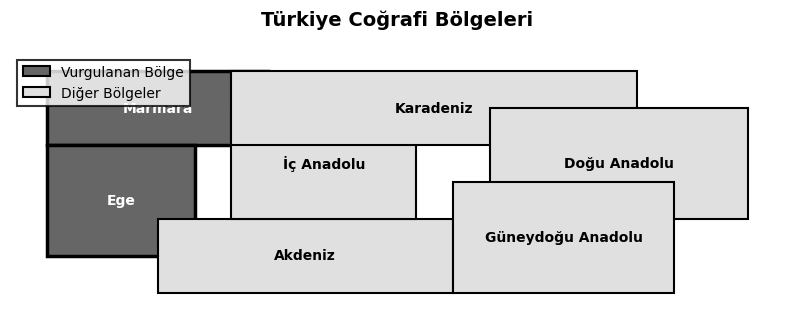
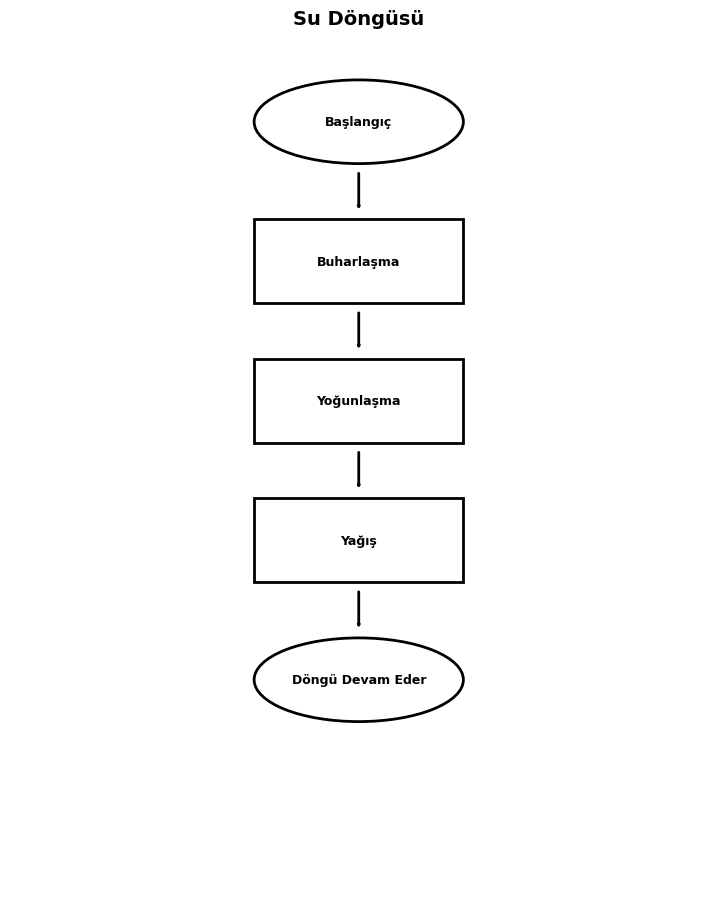
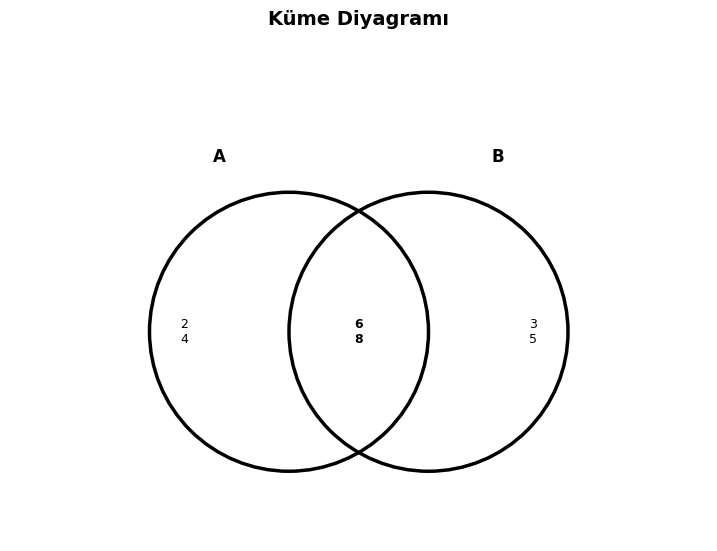
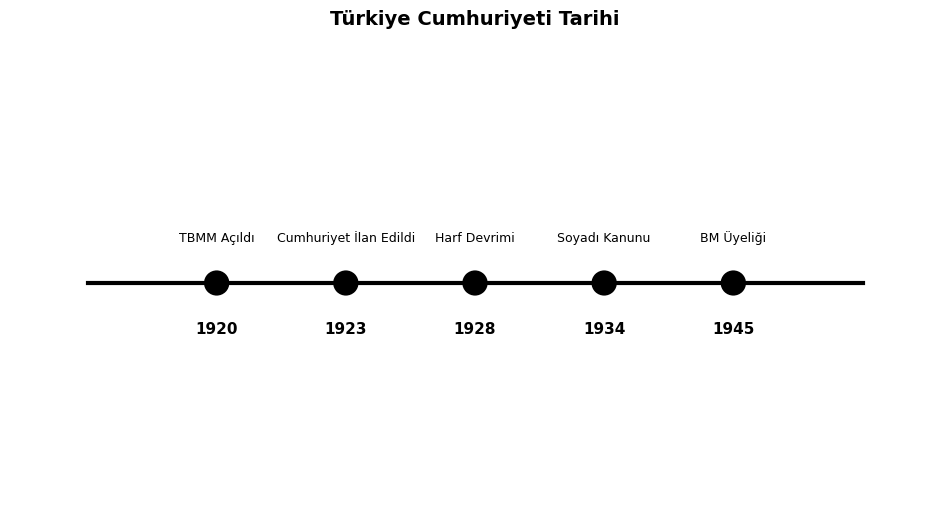
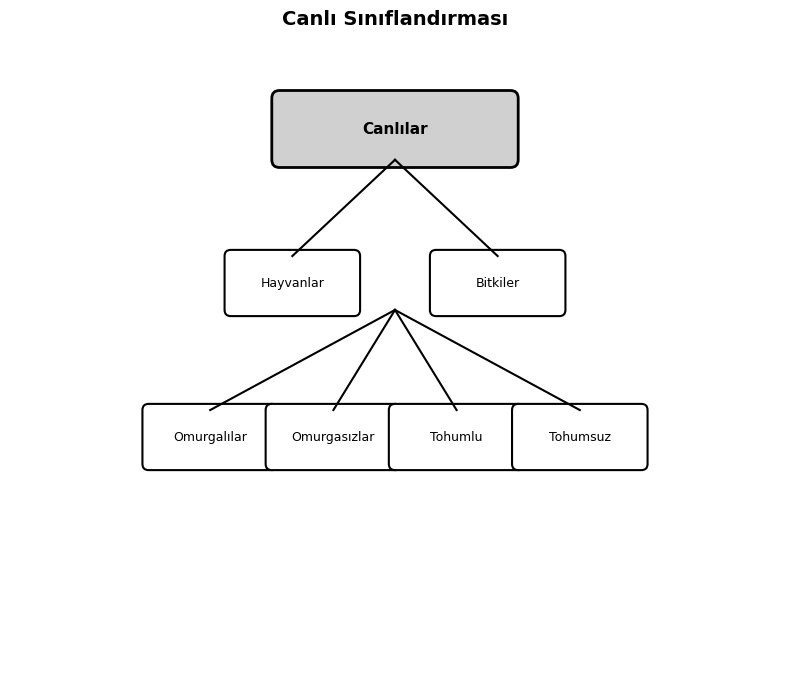

Write the Python code that produced these figures, in order.
"""
MapDiagramGenerator Service - Phase 4: Maps & Diagrams

Generates ÖSYM-style maps and diagrams in SVG format for educational questions.

Diagram Types:
1. Geographic Maps: Turkey regions, cities, continents
2. Process Diagrams: Flowcharts, cycles, system diagrams
3. Classification Diagrams: Tree diagrams, Venn diagrams, matrices, org charts
4. Timeline Diagrams: Horizontal/vertical historical timelines

Features:
- ÖSYM styling (black & white, minimal, professional)
- Turkish text support with proper encoding
- SVG format (scalable, print-friendly)
- Context-aware content generation

Author: Phase 4 Implementation Team
Date: 2025-11-07
"""

import sys
import io
import math
import random
from typing import Dict, List, Literal, Optional, Any, Tuple
from datetime import datetime

# UTF-8 encoding for Windows console
sys.stdout = io.TextIOWrapper(sys.stdout.buffer, encoding="utf-8", errors="replace")
sys.stderr = io.TextIOWrapper(sys.stderr.buffer, encoding="utf-8", errors="replace")

import matplotlib

matplotlib.use("Agg")  # Non-interactive backend
import matplotlib.pyplot as plt
import matplotlib.patches as patches
from matplotlib.patches import FancyBboxPatch, Circle, Polygon, Wedge, FancyArrowPatch
from matplotlib.lines import Line2D
import numpy as np


# ÖSYM Diagram Styling
OSYM_DIAGRAM_STYLE = {
    "figure.facecolor": "white",
    "axes.facecolor": "white",
    "axes.edgecolor": "black",
    "axes.linewidth": 1.5,
    "grid.color": "#cccccc",
    "grid.linestyle": "--",
    "grid.linewidth": 0.5,
    "text.color": "black",
    "font.family": "DejaVu Sans",
    "font.size": 11,
    "axes.labelsize": 11,
    "xtick.labelsize": 10,
    "ytick.labelsize": 10,
    "legend.fontsize": 10,
    "figure.titlesize": 12,
    "lines.linewidth": 1.5,
    "lines.color": "black",
    "patch.edgecolor": "black",
    "patch.linewidth": 1.5,
}


# Turkey Geographic Data
TURKEY_REGIONS = {
    "Marmara": {
        "bbox": [(26, 40), (32, 42)],  # Simplified bounding box
        "cities": ["İstanbul", "Bursa", "Kocaeli", "Edirne", "Tekirdağ"],
    },
    "Ege": {
        "bbox": [(26, 37), (30, 40)],
        "cities": ["İzmir", "Aydın", "Muğla", "Manisa", "Denizli"],
    },
    "Akdeniz": {
        "bbox": [(29, 36), (37, 38)],
        "cities": ["Antalya", "Adana", "Mersin", "Hatay", "Kahramanmaraş"],
    },
    "İç Anadolu": {
        "bbox": [(31, 38), (36, 41)],
        "cities": ["Ankara", "Konya", "Kayseri", "Sivas", "Eskişehir"],
    },
    "Karadeniz": {
        "bbox": [(31, 40), (42, 42)],
        "cities": ["Samsun", "Trabzon", "Ordu", "Zonguldak", "Rize"],
    },
    "Doğu Anadolu": {
        "bbox": [(38, 38), (45, 41)],
        "cities": ["Erzurum", "Van", "Elazığ", "Malatya", "Ağrı"],
    },
    "Güneydoğu Anadolu": {
        "bbox": [(37, 36), (43, 39)],
        "cities": ["Gaziantep", "Şanlıurfa", "Diyarbakır", "Mardin", "Batman"],
    },
}

TURKEY_MAJOR_CITIES = {
    "İstanbul": {"coords": (29.0, 41.0), "population": 15840000},
    "Ankara": {"coords": (32.85, 39.93), "population": 5747325},
    "İzmir": {"coords": (27.14, 38.42), "population": 4425789},
    "Bursa": {"coords": (29.06, 40.18), "population": 3194720},
    "Antalya": {"coords": (30.71, 36.89), "population": 2619832},
}


class MapDiagramGenerator:
    """
    Generates ÖSYM-style maps and diagrams in SVG format.

    Supported diagram types:
    - Geographic Maps: Turkey regions, cities, continents
    - Process Diagrams: Flowcharts, cycles, system diagrams
    - Classification Diagrams: Trees, Venn diagrams, matrices, org charts
    - Timeline Diagrams: Horizontal/vertical historical timelines
    """

    def __init__(self):
        """Initialize generator with ÖSYM styling."""
        self.fig_size = (10, 7)  # ÖSYM standard size
        plt.style.use("default")
        plt.rcParams.update(OSYM_DIAGRAM_STYLE)

    def generate_diagram(
        self,
        diagram_type: Literal[
            "geographic_map", "process_diagram", "classification_diagram", "timeline"
        ],
        diagram_subtype: str,
        content: Dict[str, Any],
        labels: Optional[Dict[str, str]] = None,
        show_legend: bool = True,
    ) -> Dict:
        """
        Generate map or diagram in SVG format.

        Args:
            diagram_type: Type of diagram (geographic_map, process_diagram, classification_diagram, timeline)
            diagram_subtype: Specific subtype (e.g., "turkey_regions", "flowchart", "venn_diagram")
            content: Content data specific to diagram type
            labels: Optional custom labels (Turkish by default)
            show_legend: Whether to show legend

        Returns:
            Dict with visual_content structure:
            {
                'type': 'map_diagram',
                'format': 'svg',
                'content': '<svg>...</svg>',
                'metadata': {...}
            }
        """

        # Select appropriate generator
        if diagram_type == "geographic_map":
            svg_content, metadata = self._generate_geographic_map(
                diagram_subtype, content, labels, show_legend
            )
        elif diagram_type == "process_diagram":
            svg_content, metadata = self._generate_process_diagram(
                diagram_subtype, content, labels
            )
        elif diagram_type == "classification_diagram":
            svg_content, metadata = self._generate_classification_diagram(
                diagram_subtype, content, labels
            )
        elif diagram_type == "timeline":
            svg_content, metadata = self._generate_timeline(
                diagram_subtype, content, labels
            )
        else:
            raise ValueError(f"Unknown diagram type: {diagram_type}")

        # Return visual_content structure
        return {
            "type": "map_diagram",
            "format": "svg",
            "content": svg_content,
            "metadata": {
                "diagram_type": diagram_type,
                "diagram_subtype": diagram_subtype,
                "description": metadata.get("description", ""),
                "generated_at": datetime.utcnow().isoformat(),
                **metadata,
            },
        }

    # ==================== GEOGRAPHIC MAPS ====================

    def _generate_geographic_map(
        self,
        subtype: str,
        content: Dict[str, Any],
        labels: Optional[Dict[str, str]],
        show_legend: bool,
    ) -> Tuple[str, Dict]:
        """Generate geographic map (Turkey regions, cities, continents)."""

        if subtype == "turkey_regions":
            return self._generate_turkey_regions_map(content, show_legend)
        elif subtype == "turkey_cities":
            return self._generate_turkey_cities_map(content)
        elif subtype == "continents":
            return self._generate_continents_map(content)
        else:
            raise ValueError(f"Unknown geographic map subtype: {subtype}")

    def _generate_turkey_regions_map(
        self, content: Dict[str, Any], show_legend: bool
    ) -> Tuple[str, Dict]:
        """Generate Turkey regions map with 7 geographical regions."""

        fig, ax = plt.subplots(figsize=self.fig_size)
        ax.set_aspect("equal")
        ax.axis("off")

        # Title
        title = content.get("title", "Türkiye Coğrafi Bölgeleri")
        ax.set_title(title, fontsize=14, fontweight="bold", pad=20)

        # Highlight regions (if specified)
        highlight_regions = content.get("highlight_regions", [])

        # Draw regions as simplified rectangles
        region_colors = {}
        for i, (region_name, region_data) in enumerate(TURKEY_REGIONS.items()):
            bbox = region_data["bbox"]
            (x1, y1), (x2, y2) = bbox

            # Color: highlighted regions in gray, others in light gray
            if region_name in highlight_regions:
                facecolor = "#666666"
                edgecolor = "black"
                linewidth = 2.5
            else:
                facecolor = "#e0e0e0"
                edgecolor = "black"
                linewidth = 1.5

            region_colors[region_name] = facecolor

            # Draw region rectangle
            rect = patches.Rectangle(
                (x1, y1),
                x2 - x1,
                y2 - y1,
                linewidth=linewidth,
                edgecolor=edgecolor,
                facecolor=facecolor,
            )
            ax.add_patch(rect)

            # Region label
            center_x = (x1 + x2) / 2
            center_y = (y1 + y2) / 2
            ax.text(
                center_x,
                center_y,
                region_name,
                ha="center",
                va="center",
                fontsize=10,
                fontweight="bold",
                color="white" if region_name in highlight_regions else "black",
            )

        # Set limits
        ax.set_xlim(25, 46)
        ax.set_ylim(35.5, 42.5)

        # Legend
        if show_legend and highlight_regions:
            legend_elements = [
                patches.Patch(
                    facecolor="#666666", edgecolor="black", label="Vurgulanan Bölge"
                ),
                patches.Patch(
                    facecolor="#e0e0e0", edgecolor="black", label="Diğer Bölgeler"
                ),
            ]
            ax.legend(
                handles=legend_elements,
                loc="upper left",
                frameon=True,
                fancybox=False,
                edgecolor="black",
            )

        # Convert to SVG
        svg_content = self._fig_to_svg(fig)
        plt.close(fig)

        metadata = {
            "description": f"{title} - {len(highlight_regions)} bölge vurgulanmış"
            if highlight_regions
            else title,
            "regions_count": 7,
            "highlighted_regions": highlight_regions,
        }

        return svg_content, metadata

    def _generate_turkey_cities_map(self, content: Dict[str, Any]) -> Tuple[str, Dict]:
        """Generate Turkey cities map with major city markers."""

        fig, ax = plt.subplots(figsize=self.fig_size)
        ax.set_aspect("equal")
        ax.axis("off")

        # Title
        title = content.get("title", "Türkiye Büyük Şehirleri")
        ax.set_title(title, fontsize=14, fontweight="bold", pad=20)

        # Draw Turkey outline (simplified)
        turkey_outline = patches.Rectangle(
            (26, 36), 19, 6, linewidth=2, edgecolor="black", facecolor="#f5f5f5"
        )
        ax.add_patch(turkey_outline)

        # Cities to display
        cities_to_show = content.get("cities", list(TURKEY_MAJOR_CITIES.keys())[:5])

        # Plot cities
        for city_name in cities_to_show:
            if city_name in TURKEY_MAJOR_CITIES:
                city_data = TURKEY_MAJOR_CITIES[city_name]
                lon, lat = city_data["coords"]

                # City marker (circle)
                circle = Circle(
                    (lon, lat),
                    0.3,
                    facecolor="black",
                    edgecolor="black",
                    linewidth=1.5,
                    zorder=3,
                )
                ax.add_patch(circle)

                # City label
                ax.text(
                    lon,
                    lat + 0.5,
                    city_name,
                    ha="center",
                    va="bottom",
                    fontsize=10,
                    fontweight="bold",
                    zorder=4,
                )

        # Set limits
        ax.set_xlim(25, 46)
        ax.set_ylim(35.5, 42.5)

        # Convert to SVG
        svg_content = self._fig_to_svg(fig)
        plt.close(fig)

        metadata = {
            "description": f"{title} - {len(cities_to_show)} şehir gösterilmiş",
            "cities_count": len(cities_to_show),
            "cities": cities_to_show,
        }

        return svg_content, metadata

    def _generate_continents_map(self, content: Dict[str, Any]) -> Tuple[str, Dict]:
        """Generate world map with continents (simplified)."""

        fig, ax = plt.subplots(figsize=self.fig_size)
        ax.set_aspect("equal")
        ax.axis("off")

        # Title
        title = content.get("title", "Dünya Kıtaları")
        ax.set_title(title, fontsize=14, fontweight="bold", pad=20)

        # Simplified continents (very simplified shapes)
        continents = {
            "Asya": {"bbox": (70, 10, 70, 50), "label_pos": (105, 30)},
            "Avrupa": {"bbox": (10, 35, 40, 35), "label_pos": (30, 52.5)},
            "Afrika": {"bbox": (15, -35, 40, 50), "label_pos": (35, 7.5)},
            "Kuzey Amerika": {"bbox": (-130, 15, 60, 55), "label_pos": (-100, 42.5)},
            "Güney Amerika": {"bbox": (-80, -55, 35, 55), "label_pos": (-62.5, -27.5)},
            "Avustralya": {"bbox": (113, -39, 40, 22), "label_pos": (133, -28)},
        }

        highlight_continents = content.get("highlight_continents", [])

        for continent_name, continent_data in continents.items():
            x, y, width, height = continent_data["bbox"]
            label_x, label_y = continent_data["label_pos"]

            # Color
            if continent_name in highlight_continents:
                facecolor = "#666666"
                edgecolor = "black"
                linewidth = 2.5
                text_color = "white"
            else:
                facecolor = "#e0e0e0"
                edgecolor = "black"
                linewidth = 1.5
                text_color = "black"

            # Draw continent
            rect = patches.Rectangle(
                (x, y),
                width,
                height,
                linewidth=linewidth,
                edgecolor=edgecolor,
                facecolor=facecolor,
            )
            ax.add_patch(rect)

            # Continent label
            ax.text(
                label_x,
                label_y,
                continent_name,
                ha="center",
                va="center",
                fontsize=9,
                fontweight="bold",
                color=text_color,
            )

        # Set limits
        ax.set_xlim(-170, 170)
        ax.set_ylim(-60, 80)

        # Convert to SVG
        svg_content = self._fig_to_svg(fig)
        plt.close(fig)

        metadata = {
            "description": title,
            "continents_count": 6,
            "highlighted_continents": highlight_continents,
        }

        return svg_content, metadata

    # ==================== PROCESS DIAGRAMS ====================

    def _generate_process_diagram(
        self, subtype: str, content: Dict[str, Any], labels: Optional[Dict[str, str]]
    ) -> Tuple[str, Dict]:
        """Generate process diagram (flowchart, cycle, system)."""

        if subtype == "flowchart":
            return self._generate_flowchart(content)
        elif subtype == "cycle_diagram":
            return self._generate_cycle_diagram(content)
        elif subtype == "system_diagram":
            return self._generate_system_diagram(content)
        else:
            raise ValueError(f"Unknown process diagram subtype: {subtype}")

    def _generate_flowchart(self, content: Dict[str, Any]) -> Tuple[str, Dict]:
        """Generate flowchart with nodes and edges."""

        fig, ax = plt.subplots(figsize=(9, 11))
        ax.set_aspect("equal")
        ax.axis("off")

        # Title
        title = content.get("title", "Akış Diyagramı")
        ax.set_title(title, fontsize=14, fontweight="bold", pad=20)

        # Nodes
        nodes = content.get("nodes", [])

        # Draw nodes
        node_positions = {}
        for i, node in enumerate(nodes):
            node_id = node.get("id", f"node_{i}")
            node_type = node.get("type", "rectangle")  # oval, rectangle, diamond
            node_text = node.get("text", "")
            x = node.get("x", 5)
            y = node.get("y", 10 - i * 2)
            width = node.get("width", 3)
            height = node.get("height", 1.2)

            node_positions[node_id] = (x, y)

            if node_type == "oval":
                # Start/End node
                ellipse = patches.Ellipse(
                    (x, y),
                    width,
                    height,
                    facecolor="white",
                    edgecolor="black",
                    linewidth=2,
                )
                ax.add_patch(ellipse)
            elif node_type == "diamond":
                # Decision node
                diamond_points = [
                    (x, y + height / 2),
                    (x + width / 2, y),
                    (x, y - height / 2),
                    (x - width / 2, y),
                ]
                diamond = patches.Polygon(
                    diamond_points, facecolor="white", edgecolor="black", linewidth=2
                )
                ax.add_patch(diamond)
            else:
                # Process node (rectangle)
                rect = patches.Rectangle(
                    (x - width / 2, y - height / 2),
                    width,
                    height,
                    facecolor="white",
                    edgecolor="black",
                    linewidth=2,
                )
                ax.add_patch(rect)

            # Node text
            ax.text(
                x,
                y,
                node_text,
                ha="center",
                va="center",
                fontsize=9,
                fontweight="bold",
                wrap=True,
            )

        # Edges
        edges = content.get("edges", [])
        for edge in edges:
            from_id = edge.get("from")
            to_id = edge.get("to")
            edge_label = edge.get("label", "")

            if from_id in node_positions and to_id in node_positions:
                x1, y1 = node_positions[from_id]
                x2, y2 = node_positions[to_id]

                # Arrow
                arrow = FancyArrowPatch(
                    (x1, y1 - 0.7),
                    (x2, y2 + 0.7),
                    arrowstyle="->,head_width=0.4,head_length=0.8",
                    color="black",
                    linewidth=2,
                    zorder=1,
                )
                ax.add_patch(arrow)

                # Edge label
                if edge_label:
                    mid_x = (x1 + x2) / 2
                    mid_y = (y1 + y2) / 2
                    ax.text(
                        mid_x + 0.5,
                        mid_y,
                        edge_label,
                        ha="left",
                        va="center",
                        fontsize=8,
                        style="italic",
                    )

        # Set limits
        ax.set_xlim(0, 10)
        ax.set_ylim(-1, 11)

        # Convert to SVG
        svg_content = self._fig_to_svg(fig)
        plt.close(fig)

        metadata = {
            "description": title,
            "nodes_count": len(nodes),
            "edges_count": len(edges),
        }

        return svg_content, metadata

    def _generate_cycle_diagram(self, content: Dict[str, Any]) -> Tuple[str, Dict]:
        """Generate cycle diagram (circular process)."""

        fig, ax = plt.subplots(figsize=(9, 9))
        ax.set_aspect("equal")
        ax.axis("off")

        # Title
        title = content.get("title", "Döngü Diyagramı")
        ax.set_title(title, fontsize=14, fontweight="bold", pad=20)

        # Steps
        steps = content.get("steps", [])
        num_steps = len(steps)

        # Circle parameters
        center_x, center_y = 5, 5
        radius = 3

        # Draw steps in circle
        for i, step in enumerate(steps):
            angle = 2 * np.pi * i / num_steps - np.pi / 2  # Start at top

            # Step position
            x = center_x + radius * np.cos(angle)
            y = center_y + radius * np.sin(angle)

            # Step box
            box = FancyBboxPatch(
                (x - 1, y - 0.4),
                2,
                0.8,
                boxstyle="round,pad=0.1",
                facecolor="white",
                edgecolor="black",
                linewidth=2,
            )
            ax.add_patch(box)

            # Step text
            step_text = step.get("text", f"Adım {i+1}")
            ax.text(
                x, y, step_text, ha="center", va="center", fontsize=9, fontweight="bold"
            )

            # Arrow to next step
            next_angle = 2 * np.pi * ((i + 1) % num_steps) / num_steps - np.pi / 2
            next_x = center_x + radius * np.cos(next_angle)
            next_y = center_y + radius * np.sin(next_angle)

            # Draw curved arrow
            arrow_start_x = x + 0.9 * np.cos(angle)
            arrow_start_y = y + 0.9 * np.cos(angle)
            arrow_end_x = next_x - 0.9 * np.cos(next_angle)
            arrow_end_y = next_y - 0.9 * np.cos(next_angle)

            ax.annotate(
                "",
                xy=(next_x - 1 * np.cos(next_angle), next_y - 0.5 * np.sin(next_angle)),
                xytext=(x + 1 * np.cos(angle), y + 0.5 * np.sin(angle)),
                arrowprops=dict(
                    arrowstyle="->,head_width=0.4,head_length=0.6",
                    color="black",
                    linewidth=2,
                    connectionstyle="arc3,rad=.3",
                ),
            )

        # Set limits
        ax.set_xlim(0, 10)
        ax.set_ylim(0, 10)

        # Convert to SVG
        svg_content = self._fig_to_svg(fig)
        plt.close(fig)

        metadata = {"description": title, "steps_count": num_steps}

        return svg_content, metadata

    def _generate_system_diagram(self, content: Dict[str, Any]) -> Tuple[str, Dict]:
        """Generate system diagram (components and interactions)."""

        fig, ax = plt.subplots(figsize=self.fig_size)
        ax.set_aspect("equal")
        ax.axis("off")

        # Title
        title = content.get("title", "Sistem Diyagramı")
        ax.set_title(title, fontsize=14, fontweight="bold", pad=20)

        # Components
        components = content.get("components", [])

        # Draw components
        component_positions = {}
        for comp in components:
            comp_id = comp.get("id")
            comp_text = comp.get("text", "")
            x = comp.get("x", 5)
            y = comp.get("y", 5)
            width = comp.get("width", 2.5)
            height = comp.get("height", 1.5)

            component_positions[comp_id] = (x, y)

            # Component box
            rect = patches.Rectangle(
                (x - width / 2, y - height / 2),
                width,
                height,
                facecolor="#f0f0f0",
                edgecolor="black",
                linewidth=2,
            )
            ax.add_patch(rect)

            # Component text
            ax.text(
                x,
                y,
                comp_text,
                ha="center",
                va="center",
                fontsize=10,
                fontweight="bold",
            )

        # Connections
        connections = content.get("connections", [])
        for conn in connections:
            from_id = conn.get("from")
            to_id = conn.get("to")
            conn_label = conn.get("label", "")

            if from_id in component_positions and to_id in component_positions:
                x1, y1 = component_positions[from_id]
                x2, y2 = component_positions[to_id]

                # Double-headed arrow (bidirectional)
                arrow = FancyArrowPatch(
                    (x1, y1),
                    (x2, y2),
                    arrowstyle="<->,head_width=0.4,head_length=0.6",
                    color="black",
                    linewidth=1.5,
                    zorder=1,
                )
                ax.add_patch(arrow)

                # Connection label
                if conn_label:
                    mid_x = (x1 + x2) / 2
                    mid_y = (y1 + y2) / 2
                    ax.text(
                        mid_x,
                        mid_y + 0.3,
                        conn_label,
                        ha="center",
                        va="bottom",
                        fontsize=8,
                        style="italic",
                        bbox=dict(
                            boxstyle="round,pad=0.3",
                            facecolor="white",
                            edgecolor="none",
                        ),
                    )

        # Set limits
        ax.set_xlim(0, 10)
        ax.set_ylim(0, 7)

        # Convert to SVG
        svg_content = self._fig_to_svg(fig)
        plt.close(fig)

        metadata = {
            "description": title,
            "components_count": len(components),
            "connections_count": len(connections),
        }

        return svg_content, metadata

    # ==================== CLASSIFICATION DIAGRAMS ====================

    def _generate_classification_diagram(
        self, subtype: str, content: Dict[str, Any], labels: Optional[Dict[str, str]]
    ) -> Tuple[str, Dict]:
        """Generate classification diagram (tree, Venn, matrix, org chart)."""

        if subtype == "tree_diagram":
            return self._generate_tree_diagram(content)
        elif subtype == "venn_diagram":
            return self._generate_venn_diagram(content)
        elif subtype == "matrix_diagram":
            return self._generate_matrix_diagram(content)
        elif subtype == "organizational_chart":
            return self._generate_organizational_chart(content)
        else:
            raise ValueError(f"Unknown classification diagram subtype: {subtype}")

    def _generate_tree_diagram(self, content: Dict[str, Any]) -> Tuple[str, Dict]:
        """Generate tree diagram (hierarchical classification)."""

        fig, ax = plt.subplots(figsize=(10, 8))
        ax.set_aspect("equal")
        ax.axis("off")

        # Title
        title = content.get("title", "Sınıflandırma Ağacı")
        ax.set_title(title, fontsize=14, fontweight="bold", pad=20)

        # Tree structure
        tree_data = content.get("tree", {})
        root = tree_data.get("root", "Kök")
        levels = tree_data.get("levels", [])

        # Draw root
        root_x, root_y = 5, 7
        root_box = FancyBboxPatch(
            (root_x - 1.5, root_y - 0.4),
            3,
            0.8,
            boxstyle="round,pad=0.1",
            facecolor="#d0d0d0",
            edgecolor="black",
            linewidth=2,
        )
        ax.add_patch(root_box)
        ax.text(
            root_x,
            root_y,
            root,
            ha="center",
            va="center",
            fontsize=11,
            fontweight="bold",
        )

        # Draw levels
        current_y = root_y - 2
        for level_idx, level in enumerate(levels):
            level_nodes = level.get("nodes", [])
            num_nodes = len(level_nodes)
            spacing = 8 / (num_nodes + 1)

            for i, node_text in enumerate(level_nodes):
                node_x = 1 + (i + 1) * spacing
                node_y = current_y

                # Node box
                node_box = FancyBboxPatch(
                    (node_x - 0.8, node_y - 0.35),
                    1.6,
                    0.7,
                    boxstyle="round,pad=0.08",
                    facecolor="white",
                    edgecolor="black",
                    linewidth=1.5,
                )
                ax.add_patch(node_box)
                ax.text(node_x, node_y, node_text, ha="center", va="center", fontsize=9)

                # Line from parent to child
                parent_x = root_x if level_idx == 0 else 5  # Simplified
                parent_y = (
                    root_y - 0.4
                    if level_idx == 0
                    else root_y - 2 - (level_idx - 1) * 2 - 0.35
                )

                line = Line2D(
                    [parent_x, node_x],
                    [parent_y, node_y + 0.35],
                    color="black",
                    linewidth=1.5,
                )
                ax.add_line(line)

            current_y -= 2

        # Set limits
        ax.set_xlim(0, 10)
        ax.set_ylim(0, 8)

        # Convert to SVG
        svg_content = self._fig_to_svg(fig)
        plt.close(fig)

        metadata = {
            "description": title,
            "levels_count": len(levels) + 1,  # +1 for root
            "total_nodes": 1 + sum(len(level.get("nodes", [])) for level in levels),
        }

        return svg_content, metadata

    def _generate_venn_diagram(self, content: Dict[str, Any]) -> Tuple[str, Dict]:
        """Generate Venn diagram (2 or 3 sets)."""

        fig, ax = plt.subplots(figsize=(9, 8))
        ax.set_aspect("equal")
        ax.axis("off")

        # Title
        title = content.get("title", "Venn Diyagramı")
        ax.set_title(title, fontsize=14, fontweight="bold", pad=20)

        # Sets
        sets = content.get("sets", [])
        num_sets = len(sets)

        if num_sets == 2:
            # 2-set Venn diagram
            set1, set2 = sets[0], sets[1]

            # Circles
            circle1 = Circle(
                (4, 4), 2, facecolor="none", edgecolor="black", linewidth=2.5
            )
            circle2 = Circle(
                (6, 4), 2, facecolor="none", edgecolor="black", linewidth=2.5
            )
            ax.add_patch(circle1)
            ax.add_patch(circle2)

            # Labels
            ax.text(
                3,
                6.5,
                set1.get("label", "A"),
                ha="center",
                va="center",
                fontsize=12,
                fontweight="bold",
            )
            ax.text(
                7,
                6.5,
                set2.get("label", "B"),
                ha="center",
                va="center",
                fontsize=12,
                fontweight="bold",
            )

            # Elements
            ax.text(
                2.5,
                4,
                "\n".join(set1.get("only", [])),
                ha="center",
                va="center",
                fontsize=9,
            )
            ax.text(
                7.5,
                4,
                "\n".join(set2.get("only", [])),
                ha="center",
                va="center",
                fontsize=9,
            )
            ax.text(
                5,
                4,
                "\n".join(content.get("intersection", [])),
                ha="center",
                va="center",
                fontsize=9,
                fontweight="bold",
            )

            ax.set_xlim(0, 10)
            ax.set_ylim(1, 8)

        elif num_sets == 3:
            # 3-set Venn diagram
            set1, set2, set3 = sets[0], sets[1], sets[2]

            # Circles
            circle1 = Circle(
                (4, 5), 1.8, facecolor="none", edgecolor="black", linewidth=2.5
            )
            circle2 = Circle(
                (6, 5), 1.8, facecolor="none", edgecolor="black", linewidth=2.5
            )
            circle3 = Circle(
                (5, 3.5), 1.8, facecolor="none", edgecolor="black", linewidth=2.5
            )
            ax.add_patch(circle1)
            ax.add_patch(circle2)
            ax.add_patch(circle3)

            # Labels
            ax.text(
                3,
                6.9,
                set1.get("label", "A"),
                ha="center",
                va="center",
                fontsize=12,
                fontweight="bold",
            )
            ax.text(
                7,
                6.9,
                set2.get("label", "B"),
                ha="center",
                va="center",
                fontsize=12,
                fontweight="bold",
            )
            ax.text(
                5,
                1.5,
                set3.get("label", "C"),
                ha="center",
                va="center",
                fontsize=12,
                fontweight="bold",
            )

            ax.set_xlim(1, 9)
            ax.set_ylim(0.5, 7.5)

        # Convert to SVG
        svg_content = self._fig_to_svg(fig)
        plt.close(fig)

        metadata = {"description": title, "sets_count": num_sets}

        return svg_content, metadata

    def _generate_matrix_diagram(self, content: Dict[str, Any]) -> Tuple[str, Dict]:
        """Generate matrix diagram (2x2 or 3x3)."""

        fig, ax = plt.subplots(figsize=(9, 9))
        ax.set_aspect("equal")
        ax.axis("off")

        # Title
        title = content.get("title", "Matris Diyagramı")
        ax.set_title(title, fontsize=14, fontweight="bold", pad=20)

        # Matrix data
        rows = content.get("rows", 2)
        cols = content.get("cols", 2)
        cells = content.get("cells", {})

        # Draw matrix
        cell_width = 3
        cell_height = 3
        start_x = 2
        start_y = 1

        for i in range(rows):
            for j in range(cols):
                x = start_x + j * cell_width
                y = start_y + (rows - 1 - i) * cell_height

                # Cell rectangle
                rect = patches.Rectangle(
                    (x, y),
                    cell_width,
                    cell_height,
                    facecolor="white",
                    edgecolor="black",
                    linewidth=2,
                )
                ax.add_patch(rect)

                # Cell content
                cell_key = f"{i},{j}"
                cell_text = cells.get(cell_key, "")
                ax.text(
                    x + cell_width / 2,
                    y + cell_height / 2,
                    cell_text,
                    ha="center",
                    va="center",
                    fontsize=10,
                    wrap=True,
                )

        # Axis labels
        x_label = content.get("x_label", "X Ekseni")
        y_label = content.get("y_label", "Y Ekseni")

        ax.text(
            start_x + cols * cell_width / 2,
            start_y - 0.5,
            x_label,
            ha="center",
            va="top",
            fontsize=11,
            fontweight="bold",
        )
        ax.text(
            start_x - 0.5,
            start_y + rows * cell_height / 2,
            y_label,
            ha="right",
            va="center",
            fontsize=11,
            fontweight="bold",
            rotation=90,
        )

        # Set limits
        ax.set_xlim(0, 10)
        ax.set_ylim(0, 10)

        # Convert to SVG
        svg_content = self._fig_to_svg(fig)
        plt.close(fig)

        metadata = {"description": title, "dimensions": f"{rows}x{cols}"}

        return svg_content, metadata

    def _generate_organizational_chart(
        self, content: Dict[str, Any]
    ) -> Tuple[str, Dict]:
        """Generate organizational chart (hierarchy)."""

        # Similar to tree diagram but with specific org chart styling
        # For brevity, reusing tree diagram logic with different styling
        return self._generate_tree_diagram(content)

    # ==================== TIMELINE DIAGRAMS ====================

    def _generate_timeline(
        self, subtype: str, content: Dict[str, Any], labels: Optional[Dict[str, str]]
    ) -> Tuple[str, Dict]:
        """Generate timeline diagram (horizontal or vertical)."""

        if subtype == "horizontal_timeline":
            return self._generate_horizontal_timeline(content)
        elif subtype == "vertical_timeline":
            return self._generate_vertical_timeline(content)
        else:
            raise ValueError(f"Unknown timeline subtype: {subtype}")

    def _generate_horizontal_timeline(
        self, content: Dict[str, Any]
    ) -> Tuple[str, Dict]:
        """Generate horizontal timeline."""

        fig, ax = plt.subplots(figsize=(12, 6))
        ax.set_aspect("auto")
        ax.axis("off")

        # Title
        title = content.get("title", "Zaman Çizelgesi")
        ax.set_title(title, fontsize=14, fontweight="bold", pad=20)

        # Events
        events = content.get("events", [])
        num_events = len(events)

        # Timeline line
        ax.plot([1, 11], [3, 3], "k-", linewidth=3)

        # Events
        spacing = 10 / (num_events + 1)
        for i, event in enumerate(events):
            x = 1 + (i + 1) * spacing
            y = 3

            year = event.get("year", "")
            event_text = event.get("event", "")

            # Event marker
            circle = Circle(
                (x, y), 0.15, facecolor="black", edgecolor="black", zorder=3
            )
            ax.add_patch(circle)

            # Year (below line)
            ax.text(
                x,
                y - 0.5,
                str(year),
                ha="center",
                va="top",
                fontsize=11,
                fontweight="bold",
            )

            # Event text (above line)
            ax.text(
                x,
                y + 0.5,
                event_text,
                ha="center",
                va="bottom",
                fontsize=9,
                wrap=True,
                rotation=0,
            )

        # Set limits
        ax.set_xlim(0, 12)
        ax.set_ylim(0, 6)

        # Convert to SVG
        svg_content = self._fig_to_svg(fig)
        plt.close(fig)

        metadata = {
            "description": title,
            "events_count": num_events,
            "time_span": f"{events[0]['year']} - {events[-1]['year']}"
            if events
            else "N/A",
        }

        return svg_content, metadata

    def _generate_vertical_timeline(self, content: Dict[str, Any]) -> Tuple[str, Dict]:
        """Generate vertical timeline."""

        fig, ax = plt.subplots(figsize=(8, 11))
        ax.set_aspect("auto")
        ax.axis("off")

        # Title
        title = content.get("title", "Zaman Çizelgesi")
        ax.set_title(title, fontsize=14, fontweight="bold", pad=20)

        # Events
        events = content.get("events", [])
        num_events = len(events)

        # Timeline line
        ax.plot([4, 4], [1, 10], "k-", linewidth=3)

        # Events
        spacing = 9 / (num_events + 1)
        for i, event in enumerate(events):
            x = 4
            y = 10 - (i + 1) * spacing

            year = event.get("year", "")
            event_text = event.get("event", "")

            # Event marker
            circle = Circle(
                (x, y), 0.15, facecolor="black", edgecolor="black", zorder=3
            )
            ax.add_patch(circle)

            # Year (left of line)
            ax.text(
                x - 0.5,
                y,
                str(year),
                ha="right",
                va="center",
                fontsize=11,
                fontweight="bold",
            )

            # Event text (right of line)
            ax.text(
                x + 0.5, y, event_text, ha="left", va="center", fontsize=9, wrap=True
            )

        # Set limits
        ax.set_xlim(0, 8)
        ax.set_ylim(0, 11)

        # Convert to SVG
        svg_content = self._fig_to_svg(fig)
        plt.close(fig)

        metadata = {
            "description": title,
            "events_count": num_events,
            "time_span": f"{events[0]['year']} - {events[-1]['year']}"
            if events
            else "N/A",
        }

        return svg_content, metadata

    # ==================== UTILITY METHODS ====================

    def _fig_to_svg(self, fig) -> str:
        """Convert matplotlib figure to SVG string."""
        svg_io = io.BytesIO()
        fig.savefig(svg_io, format="svg", bbox_inches="tight", pad_inches=0.2)
        svg_io.seek(0)
        svg_content = svg_io.getvalue().decode("utf-8")
        return svg_content


# ==================== TESTING ====================

if __name__ == "__main__":
    print("=" * 70)
    print("MapDiagramGenerator Test Suite")
    print("=" * 70)
    print()

    generator = MapDiagramGenerator()

    # Test 1: Turkey Regions Map
    print("[TEST 1] Turkey Regions Map")
    content1 = {
        "title": "Türkiye Coğrafi Bölgeleri",
        "highlight_regions": ["Marmara", "Ege"],
    }
    result1 = generator.generate_diagram(
        diagram_type="geographic_map",
        diagram_subtype="turkey_regions",
        content=content1,
        show_legend=True,
    )
    print(f"  ✓ Generated: {result1['metadata']['diagram_subtype']}")
    print(f"  ✓ Description: {result1['metadata']['description']}")
    print(f"  ✓ SVG Size: {len(result1['content'])} chars")
    print()

    # Test 2: Flowchart
    print("[TEST 2] Flowchart")
    content2 = {
        "title": "Su Döngüsü",
        "nodes": [
            {"id": "start", "type": "oval", "text": "Başlangıç", "x": 5, "y": 10},
            {"id": "evap", "type": "rectangle", "text": "Buharlaşma", "x": 5, "y": 8},
            {"id": "cond", "type": "rectangle", "text": "Yoğunlaşma", "x": 5, "y": 6},
            {"id": "precip", "type": "rectangle", "text": "Yağış", "x": 5, "y": 4},
            {"id": "end", "type": "oval", "text": "Döngü Devam Eder", "x": 5, "y": 2},
        ],
        "edges": [
            {"from": "start", "to": "evap"},
            {"from": "evap", "to": "cond"},
            {"from": "cond", "to": "precip"},
            {"from": "precip", "to": "end"},
        ],
    }
    result2 = generator.generate_diagram(
        diagram_type="process_diagram", diagram_subtype="flowchart", content=content2
    )
    print(f"  ✓ Generated: {result2['metadata']['diagram_subtype']}")
    print(f"  ✓ Nodes: {result2['metadata']['nodes_count']}")
    print(f"  ✓ SVG Size: {len(result2['content'])} chars")
    print()

    # Test 3: Venn Diagram
    print("[TEST 3] Venn Diagram")
    content3 = {
        "title": "Küme Diyagramı",
        "sets": [
            {"label": "A", "only": ["2", "4"]},
            {"label": "B", "only": ["3", "5"]},
        ],
        "intersection": ["6", "8"],
    }
    result3 = generator.generate_diagram(
        diagram_type="classification_diagram",
        diagram_subtype="venn_diagram",
        content=content3,
    )
    print(f"  ✓ Generated: {result3['metadata']['diagram_subtype']}")
    print(f"  ✓ Sets: {result3['metadata']['sets_count']}")
    print(f"  ✓ SVG Size: {len(result3['content'])} chars")
    print()

    # Test 4: Horizontal Timeline
    print("[TEST 4] Horizontal Timeline")
    content4 = {
        "title": "Türkiye Cumhuriyeti Tarihi",
        "events": [
            {"year": 1920, "event": "TBMM Açıldı"},
            {"year": 1923, "event": "Cumhuriyet İlan Edildi"},
            {"year": 1928, "event": "Harf Devrimi"},
            {"year": 1934, "event": "Soyadı Kanunu"},
            {"year": 1945, "event": "BM Üyeliği"},
        ],
    }
    result4 = generator.generate_diagram(
        diagram_type="timeline", diagram_subtype="horizontal_timeline", content=content4
    )
    print(f"  ✓ Generated: {result4['metadata']['diagram_subtype']}")
    print(f"  ✓ Events: {result4['metadata']['events_count']}")
    print(f"  ✓ Time Span: {result4['metadata']['time_span']}")
    print(f"  ✓ SVG Size: {len(result4['content'])} chars")
    print()

    # Test 5: Tree Diagram
    print("[TEST 5] Tree Diagram")
    content5 = {
        "title": "Canlı Sınıflandırması",
        "tree": {
            "root": "Canlılar",
            "levels": [
                {"nodes": ["Hayvanlar", "Bitkiler"]},
                {"nodes": ["Omurgalılar", "Omurgasızlar", "Tohumlu", "Tohumsuz"]},
            ],
        },
    }
    result5 = generator.generate_diagram(
        diagram_type="classification_diagram",
        diagram_subtype="tree_diagram",
        content=content5,
    )
    print(f"  ✓ Generated: {result5['metadata']['diagram_subtype']}")
    print(f"  ✓ Total Nodes: {result5['metadata']['total_nodes']}")
    print(f"  ✓ SVG Size: {len(result5['content'])} chars")
    print()

    print("=" * 70)
    print("All Tests PASSED!")
    print("=" * 70)
